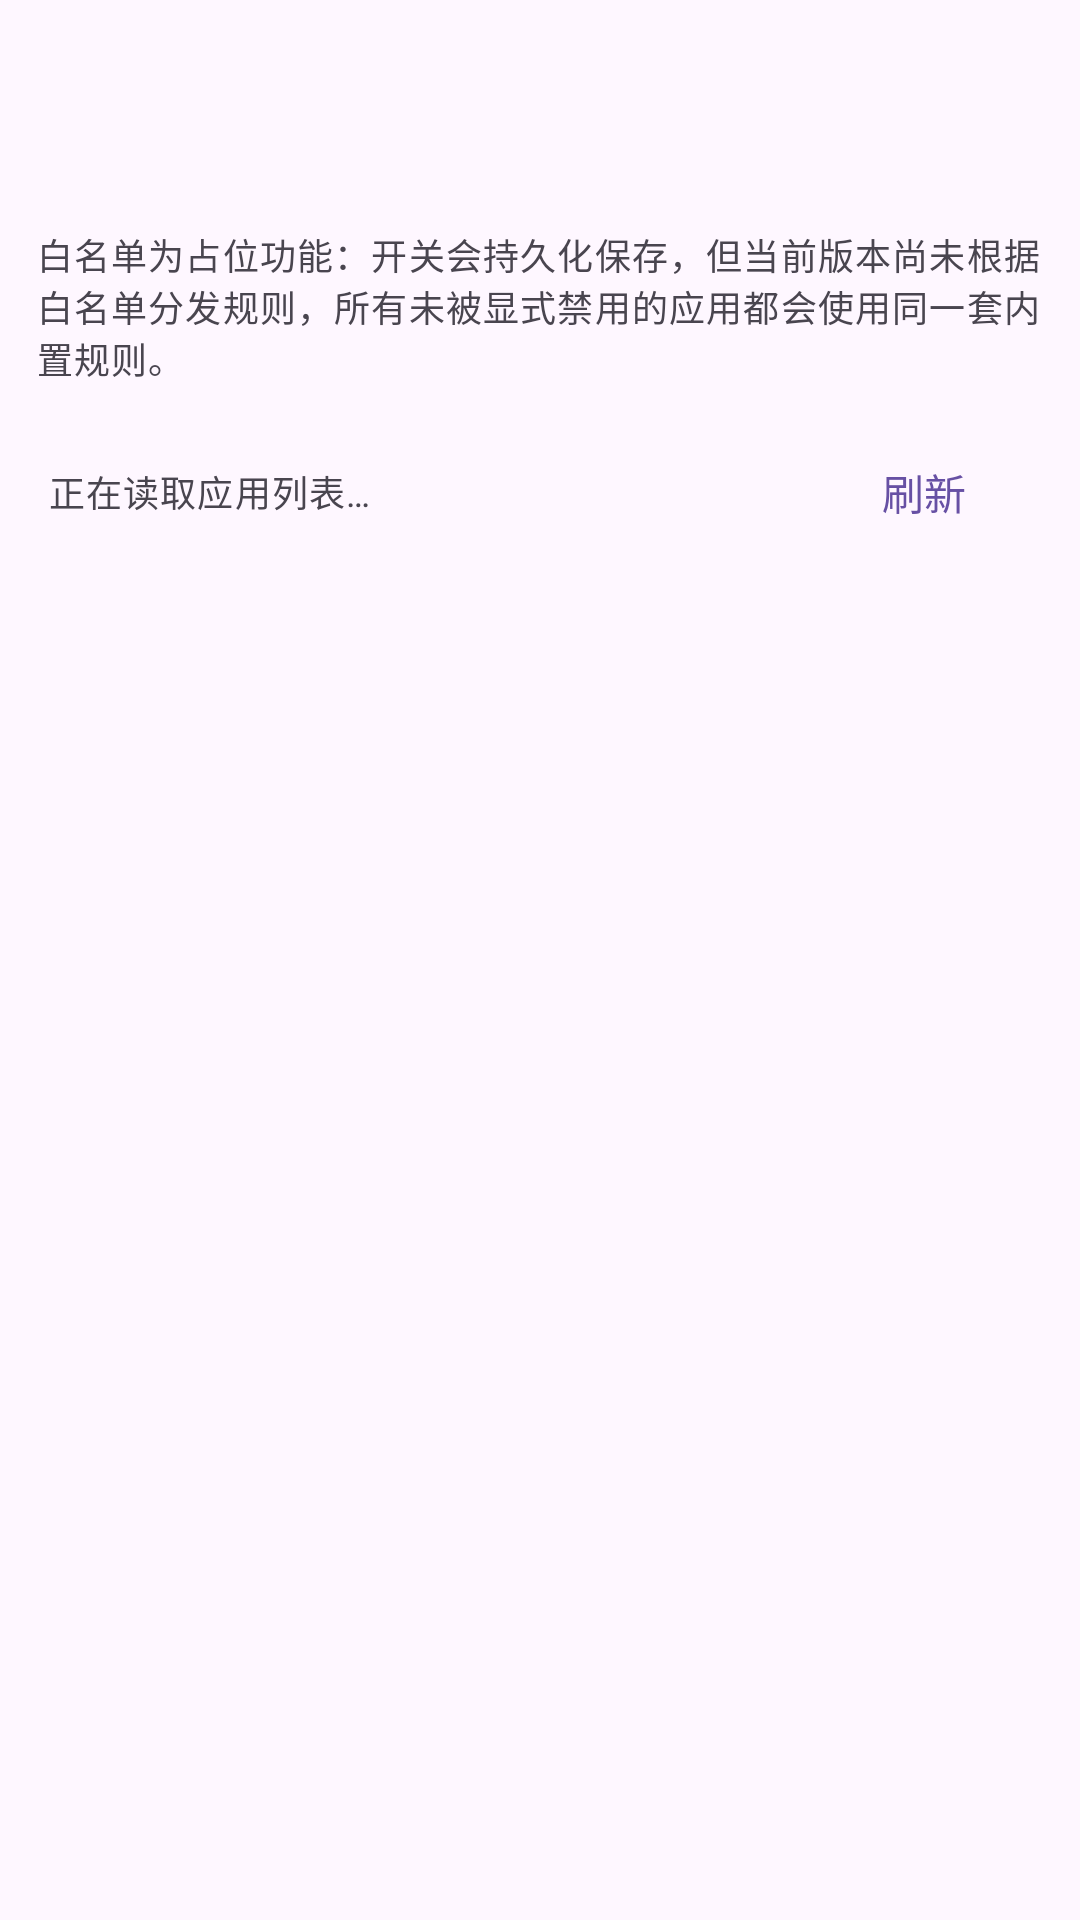

Android layout source for this screen:
<!-- AndroidManifest.xml: application theme Theme.AutoSkip -->
<!-- res/layout/activity_whitelist.xml -->
<?xml version="1.0" encoding="utf-8"?>
<LinearLayout xmlns:android="http://schemas.android.com/apk/res/android"
    android:layout_width="match_parent"
    android:layout_height="match_parent"
    android:orientation="vertical">

    <com.google.android.material.appbar.MaterialToolbar
        android:id="@+id/toolbar"
        android:layout_width="match_parent"
        android:layout_height="?attr/actionBarSize" />

    <TextView
        android:layout_width="match_parent"
        android:layout_height="wrap_content"
        android:background="@drawable/bg_card"
        android:padding="12dp"
        android:text="@string/whitelist_intro"
        android:textAppearance="?attr/textAppearanceBodySmall" />

    <LinearLayout
        android:layout_width="match_parent"
        android:layout_height="wrap_content"
        android:gravity="center_vertical"
        android:orientation="horizontal"
        android:paddingStart="16dp"
        android:paddingEnd="8dp">

        <TextView
            android:id="@+id/textCount"
            android:layout_width="0dp"
            android:layout_height="wrap_content"
            android:layout_weight="1"
            android:text="@string/whitelist_loading"
            android:textAppearance="?attr/textAppearanceBodySmall" />

        <com.google.android.material.button.MaterialButton
            android:id="@+id/btnReload"
            style="@style/Widget.Material3.Button.TextButton"
            android:layout_width="wrap_content"
            android:layout_height="wrap_content"
            android:text="@string/action_reload" />
    </LinearLayout>

    <FrameLayout
        android:layout_width="match_parent"
        android:layout_height="0dp"
        android:layout_weight="1">

        <androidx.recyclerview.widget.RecyclerView
            android:id="@+id/listApps"
            android:layout_width="match_parent"
            android:layout_height="match_parent"
            android:clipToPadding="false"
            android:paddingBottom="16dp" />

        <TextView
            android:id="@+id/textEmpty"
            android:layout_width="wrap_content"
            android:layout_height="wrap_content"
            android:layout_gravity="center"
            android:text="@string/whitelist_empty"
            android:textAppearance="?attr/textAppearanceBodyMedium"
            android:visibility="gone" />
    </FrameLayout>

</LinearLayout>
<!-- resources referenced by this layout -->
<resources>
  <string name="action_reload">刷新</string>
  <string name="whitelist_empty">未找到可显示的应用</string>
  <string name="whitelist_intro">白名单为占位功能：开关会持久化保存，但当前版本尚未根据白名单分发规则，所有未被显式禁用的应用都会使用同一套内置规则。</string>
  <string name="whitelist_loading">正在读取应用列表…</string>
  <style name="Theme.AutoSkip" parent="Theme.Material3.DayNight.NoActionBar" />
</resources>
